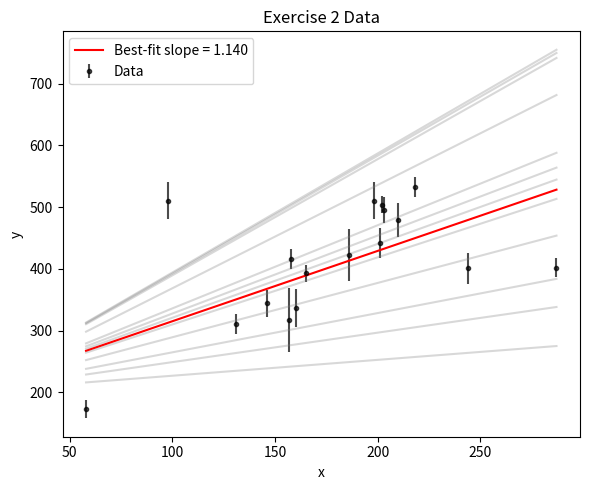
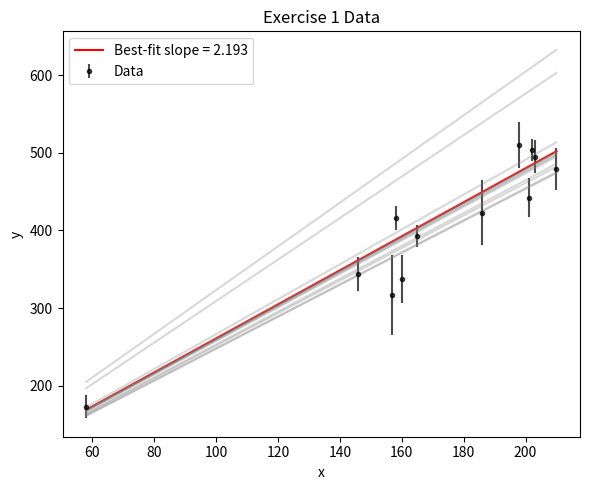

Source code (Python) for these figures, in order:
# -*- coding: utf-8 -*-
"""


@author: Salar Ghaderi
"""

import numpy as np
import matplotlib.pyplot as plt

#helper func

def wls_fit(x, y, sy):
    """
    Perform weighted least-squares fit to the linear model y = b + m*x.
    Returns:
        m_best, b_best, var_m, var_b, cov_mb
    """
    # Construct design matrix: each row is [1, x_i]
    A = np.column_stack((np.ones_like(x), x))  # shape (N,2)
    # Inverse covariance:
    invC = np.diag(1.0 / sy**2)  # shape (N,N)

    # Solve (A^T C^-1 A)^-1 (A^T C^-1 Y)
    ATinvC = A.T @ invC
    cov_params = np.linalg.inv(ATinvC @ A)  # 2x2 matrix
    X_best = cov_params @ (ATinvC @ y)

    b_best, m_best = X_best
    # Extract parameter covariances
    var_b = cov_params[0,0]
    cov_mb = cov_params[0,1]
    var_m = cov_params[1,1]
    return m_best, b_best, var_m, var_b, cov_mb


def jackknife_slope(x, y, sy):
    """
    Return the jackknife estimate of slope variance and the array of slope fits.
    """
    N = len(x)
    m_list = []

    for i in range(N):
        # Exclude index i
        mask = np.ones(N, dtype=bool)
        mask[i] = False
        x_j = x[mask]
        y_j = y[mask]
        sy_j = sy[mask]

        m_i, b_i, vm_i, vb_i, cmb_i = wls_fit(x_j, y_j, sy_j)
        m_list.append(m_i)

    m_list = np.array(m_list)
    m_mean = np.mean(m_list)

    # Jackknife variance:
    # (N-1)/N * sum( (m_i - m_mean)^2 )
    var_m_jack = (N - 1) / N * np.sum((m_list - m_mean)**2)
    return var_m_jack, m_list


def bootstrap_slope(x, y, sy, nboot=2000, rng=None):
    """
    Return the bootstrap estimate of slope variance, plus the array of slopes.
    """
    if rng is None:
        rng = np.random.default_rng()

    N = len(x)
    m_boot = []

    for _ in range(nboot):
        # Sample with replacement
        indices = rng.integers(low=0, high=N, size=N)
        x_b = x[indices]
        y_b = y[indices]
        sy_b = sy[indices]

        m_b, b_b, vm_b, vb_b, cmb_b = wls_fit(x_b, y_b, sy_b)
        m_boot.append(m_b)

    m_boot = np.array(m_boot)
    var_m_boot = np.var(m_boot, ddof=1)  # sample variance, unbiased
    return var_m_boot, m_boot


def plot_and_save(x, y, sy, m_best, b_best, m_boot, fname="fit.png", title=""):
    
    plt.figure(figsize=(6,5))
    plt.errorbar(x, y, yerr=sy, fmt='k.', label="Data", alpha=0.7)

    
    xx = np.linspace(x.min(), x.max(), 300)
    yy_best = b_best + m_best * xx
    plt.plot(xx, yy_best, 'r-', label=f"Best-fit slope = {m_best:.3f}")

    
    rng = np.random.default_rng(42)
    nlines = 12
    
    idx_samples = rng.choice(len(m_boot), size=nlines, replace=False)
    for idx in idx_samples:
        m_i = m_boot[idx]
        # We keep b = b_best, so lines pivot around that intercept:
        y_boot_line = b_best + m_i * xx
        plt.plot(xx, y_boot_line, color='gray', alpha=0.3)

    plt.title(title)
    plt.xlabel("x")
    plt.ylabel("y")
    plt.legend()
    plt.tight_layout()
    plt.savefig(fname, dpi=150)
    plt.close()
    print(f"Plot saved to: {fname}")



#  MAIN SCRIPT


def main():
    
    x_ex2  = np.array([ 58,  98, 131, 146, 157, 158, 160, 165, 186, 198, 201, 202, 203, 210, 218, 244, 287])
    y_ex2  = np.array([173, 510, 311, 344, 317, 416, 337, 393, 423, 510, 442, 504, 495, 479, 533, 401, 402])
    sy_ex2 = np.array([ 15,  30,  16,  22,  52,  16,  31,  14,  42,  30,  25,  14,  21,  27,  16,  25,  15])

    x_ex1  = np.array([ 58, 146, 157, 158, 160, 165, 186, 198, 201, 202, 203, 210])
    y_ex1  = np.array([173, 344, 317, 416, 337, 393, 423, 510, 442, 504, 495, 479])
    sy_ex1 = np.array([ 15,  22,  52,  16,  31,  14,  42,  30,  25,  14,  21,  27])

    print("=== EXERCISE 2 DATA ===")
    
    m2, b2, vm2, vb2, cmb2 = wls_fit(x_ex2, y_ex2, sy_ex2)
    sm2_matrix = np.sqrt(vm2)

    #  Jackknife
    var_m2_jack, m_jack_ex2 = jackknife_slope(x_ex2, y_ex2, sy_ex2)
    sm2_jack = np.sqrt(var_m2_jack)

    #  Bootstrap
    var_m2_boot, m_boot_ex2 = bootstrap_slope(x_ex2, y_ex2, sy_ex2, nboot=2000)
    sm2_boot = np.sqrt(var_m2_boot)

    print(f"  Standard Fit: slope m = {m2:.3f} ± {sm2_matrix:.3f}, intercept b = {b2:.3f}")
    print(f"  Jackknife slope uncertainty: {sm2_jack:.3f}")
    print(f"  Bootstrap slope uncertainty: {sm2_boot:.3f}")
    
    plot_and_save(
        x_ex2, y_ex2, sy_ex2,
        m2, b2,
        m_boot_ex2,
        fname="ex2_fit.png",
        title="Exercise 2 Data"
    )


    print("\n=== EXERCISE 1 DATA ===")
    # 1) Standard Fit
    m1, b1, vm1, vb1, cmb1 = wls_fit(x_ex1, y_ex1, sy_ex1)
    sm1_matrix = np.sqrt(vm1)

    # 2) Jackknife
    var_m1_jack, m_jack_ex1 = jackknife_slope(x_ex1, y_ex1, sy_ex1)
    sm1_jack = np.sqrt(var_m1_jack)

    # 3) Bootstrap
    var_m1_boot, m_boot_ex1 = bootstrap_slope(x_ex1, y_ex1, sy_ex1, nboot=2000)
    sm1_boot = np.sqrt(var_m1_boot)

    print(f"  Standard Fit: slope m = {m1:.3f} ± {sm1_matrix:.3f}, intercept b = {b1:.3f}")
    print(f"  Jackknife slope uncertainty: {sm1_jack:.3f}")
    print(f"  Bootstrap slope uncertainty: {sm1_boot:.3f}")
    # 4) Plot & Save
    plot_and_save(
        x_ex1, y_ex1, sy_ex1,
        m1, b1,
        m_boot_ex1,
        fname="ex1_fit.png",
        title="Exercise 1 Data"
    )


if __name__ == "__main__":
    main()
